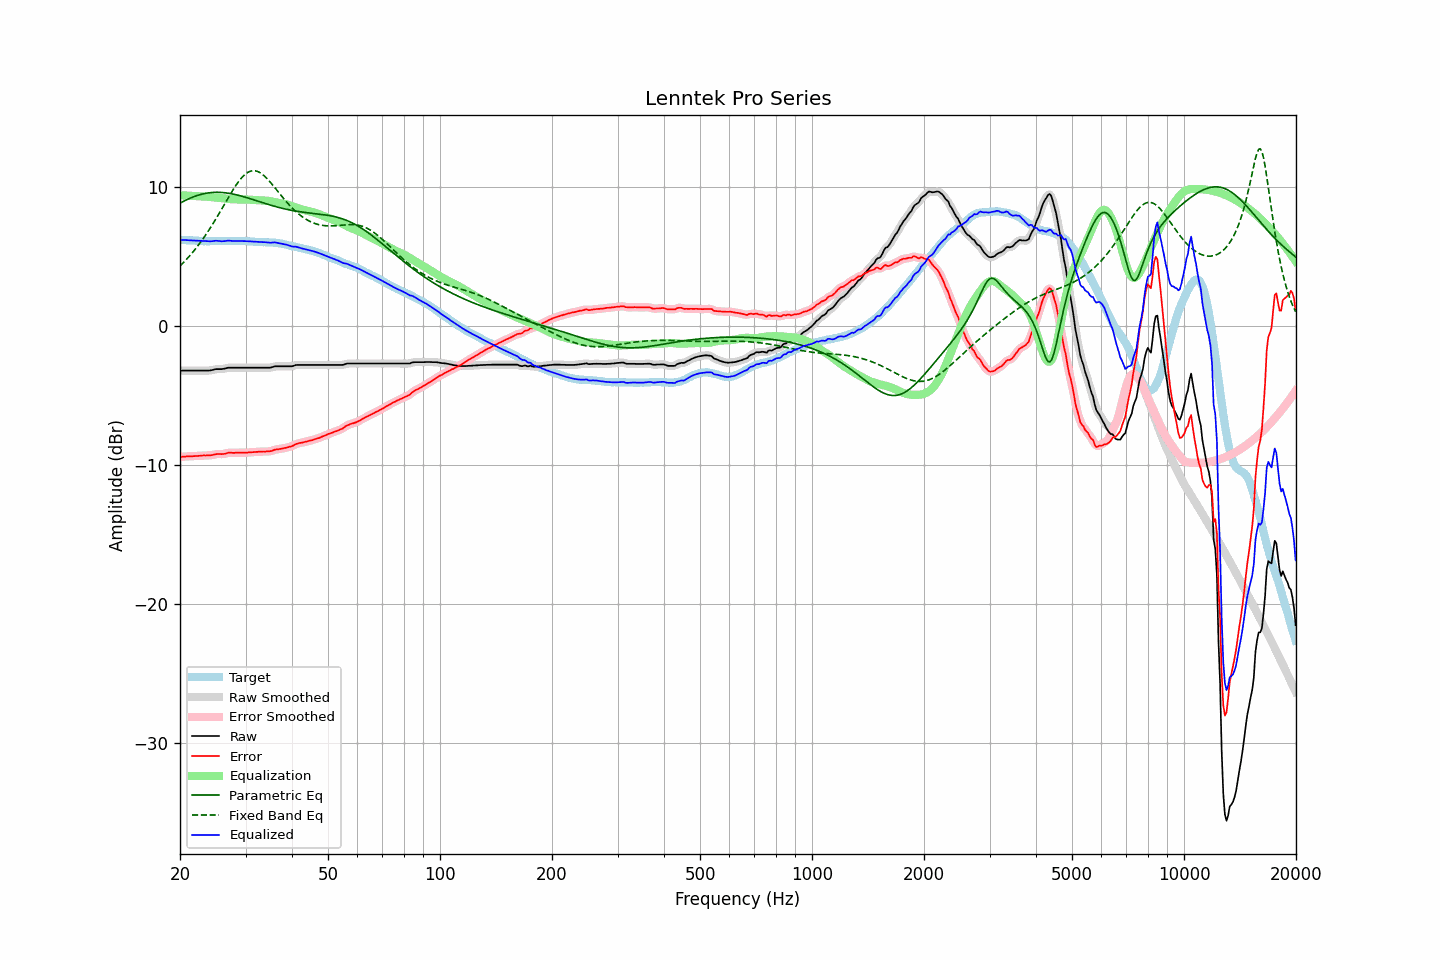

The data file committed next to this chart (first rows):
frequency, raw, error, smoothed, error_smoothed, equalization, parametric_eq, fixed_band_eq, equalized_raw, equalized_smoothed, target
20.00, -3.21, -9.42, -3.21, -9.42, 9.41, 8.84, 4.32, 6.20, 6.20, 6.21
20.20, -3.21, -9.41, -3.21, -9.41, 9.41, 8.90, 4.43, 6.20, 6.20, 6.20
20.40, -3.21, -9.40, -3.21, -9.40, 9.40, 8.96, 4.55, 6.19, 6.19, 6.19
20.61, -3.21, -9.40, -3.21, -9.39, 9.39, 9.02, 4.67, 6.19, 6.19, 6.19
20.81, -3.21, -9.38, -3.21, -9.38, 9.39, 9.08, 4.79, 6.18, 6.18, 6.17
21.02, -3.21, -9.38, -3.21, -9.38, 9.38, 9.13, 4.92, 6.17, 6.17, 6.17
21.23, -3.21, -9.37, -3.21, -9.37, 9.38, 9.19, 5.05, 6.17, 6.17, 6.16
21.44, -3.21, -9.38, -3.21, -9.37, 9.37, 9.23, 5.18, 6.16, 6.16, 6.17
21.66, -3.21, -9.37, -3.21, -9.37, 9.36, 9.28, 5.32, 6.15, 6.15, 6.16
21.87, -3.21, -9.36, -3.21, -9.36, 9.36, 9.32, 5.46, 6.15, 6.15, 6.15
22.09, -3.21, -9.35, -3.21, -9.35, 9.35, 9.37, 5.61, 6.14, 6.14, 6.14
22.31, -3.21, -9.35, -3.21, -9.34, 9.34, 9.40, 5.76, 6.13, 6.13, 6.14
22.54, -3.21, -9.34, -3.21, -9.34, 9.34, 9.44, 5.91, 6.13, 6.13, 6.13
22.76, -3.21, -9.33, -3.21, -9.33, 9.33, 9.47, 6.07, 6.12, 6.12, 6.12
22.99, -3.21, -9.32, -3.21, -9.32, 9.33, 9.50, 6.23, 6.12, 6.12, 6.11
23.22, -3.21, -9.31, -3.21, -9.31, 9.32, 9.53, 6.39, 6.11, 6.11, 6.10
23.45, -3.21, -9.32, -3.21, -9.31, 9.31, 9.55, 6.56, 6.11, 6.10, 6.11
23.69, -3.21, -9.31, -3.21, -9.31, 9.31, 9.57, 6.73, 6.10, 6.10, 6.10
23.92, -3.21, -9.31, -3.20, -9.31, 9.30, 9.58, 6.91, 6.09, 6.09, 6.10
24.16, -3.19, -9.30, -3.19, -9.30, 9.28, 9.60, 7.09, 6.09, 6.09, 6.11
24.40, -3.17, -9.29, -3.17, -9.28, 9.27, 9.61, 7.27, 6.10, 6.10, 6.12
24.65, -3.14, -9.26, -3.14, -9.26, 9.26, 9.62, 7.46, 6.12, 6.12, 6.12
24.89, -3.11, -9.23, -3.11, -9.23, 9.25, 9.62, 7.65, 6.14, 6.13, 6.12
25.14, -3.10, -9.21, -3.10, -9.21, 9.23, 9.62, 7.84, 6.14, 6.13, 6.11
25.39, -3.10, -9.21, -3.10, -9.21, 9.22, 9.62, 8.04, 6.12, 6.12, 6.11
25.65, -3.10, -9.21, -3.10, -9.21, 9.21, 9.62, 8.23, 6.11, 6.11, 6.11
25.91, -3.10, -9.22, -3.09, -9.21, 9.19, 9.61, 8.43, 6.10, 6.10, 6.12
26.16, -3.08, -9.21, -3.08, -9.21, 9.18, 9.60, 8.63, 6.10, 6.10, 6.13
26.43, -3.06, -9.19, -3.05, -9.18, 9.17, 9.59, 8.83, 6.11, 6.12, 6.13
26.69, -3.03, -9.16, -3.03, -9.15, 9.16, 9.57, 9.03, 6.13, 6.13, 6.13
26.96, -3.00, -9.12, -3.01, -9.13, 9.15, 9.56, 9.23, 6.15, 6.14, 6.12
27.23, -3.00, -9.12, -3.00, -9.12, 9.14, 9.54, 9.42, 6.14, 6.14, 6.12
27.50, -3.00, -9.12, -3.00, -9.12, 9.12, 9.52, 9.62, 6.13, 6.13, 6.12
27.77, -3.00, -9.13, -3.00, -9.12, 9.12, 9.50, 9.80, 6.12, 6.12, 6.13
28.05, -3.00, -9.13, -3.00, -9.12, 9.11, 9.47, 9.98, 6.11, 6.11, 6.13
28.33, -3.00, -9.11, -3.00, -9.12, 9.11, 9.44, 10.16, 6.11, 6.11, 6.11
28.62, -3.00, -9.11, -3.00, -9.11, 9.11, 9.42, 10.32, 6.12, 6.12, 6.11
28.90, -3.00, -9.12, -3.00, -9.11, 9.12, 9.39, 10.48, 6.12, 6.12, 6.12
29.19, -3.00, -9.12, -3.00, -9.11, 9.11, 9.36, 10.62, 6.12, 6.12, 6.12
29.48, -3.00, -9.11, -3.00, -9.11, 9.11, 9.32, 10.75, 6.11, 6.11, 6.11
29.78, -3.00, -9.11, -3.00, -9.11, 9.11, 9.29, 10.86, 6.11, 6.11, 6.11
30.08, -3.00, -9.12, -3.00, -9.11, 9.11, 9.26, 10.96, 6.11, 6.11, 6.12
30.38, -3.00, -9.11, -3.00, -9.10, 9.10, 9.22, 11.04, 6.10, 6.10, 6.11
30.68, -3.00, -9.09, -3.00, -9.10, 9.09, 9.19, 11.10, 6.10, 6.10, 6.09
30.99, -3.00, -9.09, -3.00, -9.08, 9.09, 9.15, 11.15, 6.09, 6.09, 6.09
31.30, -3.00, -9.08, -3.00, -9.08, 9.08, 9.11, 11.17, 6.08, 6.08, 6.08
31.61, -3.00, -9.07, -3.00, -9.07, 9.07, 9.08, 11.18, 6.07, 6.07, 6.07
31.93, -3.00, -9.06, -3.00, -9.06, 9.06, 9.04, 11.16, 6.06, 6.06, 6.06
32.24, -3.00, -9.06, -3.00, -9.05, 9.05, 9.00, 11.13, 6.05, 6.05, 6.06
32.57, -3.00, -9.04, -3.00, -9.04, 9.05, 8.96, 11.08, 6.05, 6.05, 6.04
32.89, -3.00, -9.04, -3.00, -9.04, 9.04, 8.93, 11.02, 6.04, 6.04, 6.04
33.22, -3.00, -9.04, -3.00, -9.03, 9.04, 8.89, 10.94, 6.04, 6.04, 6.04
33.55, -3.00, -9.03, -3.00, -9.03, 9.04, 8.85, 10.84, 6.04, 6.04, 6.03
33.89, -3.00, -9.04, -3.00, -9.03, 9.03, 8.82, 10.74, 6.03, 6.03, 6.04
34.23, -3.00, -9.02, -3.00, -9.02, 9.02, 8.78, 10.62, 6.02, 6.02, 6.02
34.57, -3.00, -9.02, -3.00, -9.02, 9.01, 8.74, 10.50, 6.01, 6.01, 6.02
34.92, -3.00, -9.01, -2.99, -9.00, 8.99, 8.71, 10.37, 5.99, 6.00, 6.01
35.27, -2.97, -8.99, -2.97, -8.98, 8.97, 8.68, 10.24, 6.00, 6.00, 6.02
35.62, -2.94, -8.94, -2.94, -8.94, 8.94, 8.64, 10.10, 6.01, 6.01, 6.00
35.97, -2.90, -8.90, -2.91, -8.91, 8.92, 8.61, 9.95, 6.02, 6.01, 6.00
... 635 more rows
